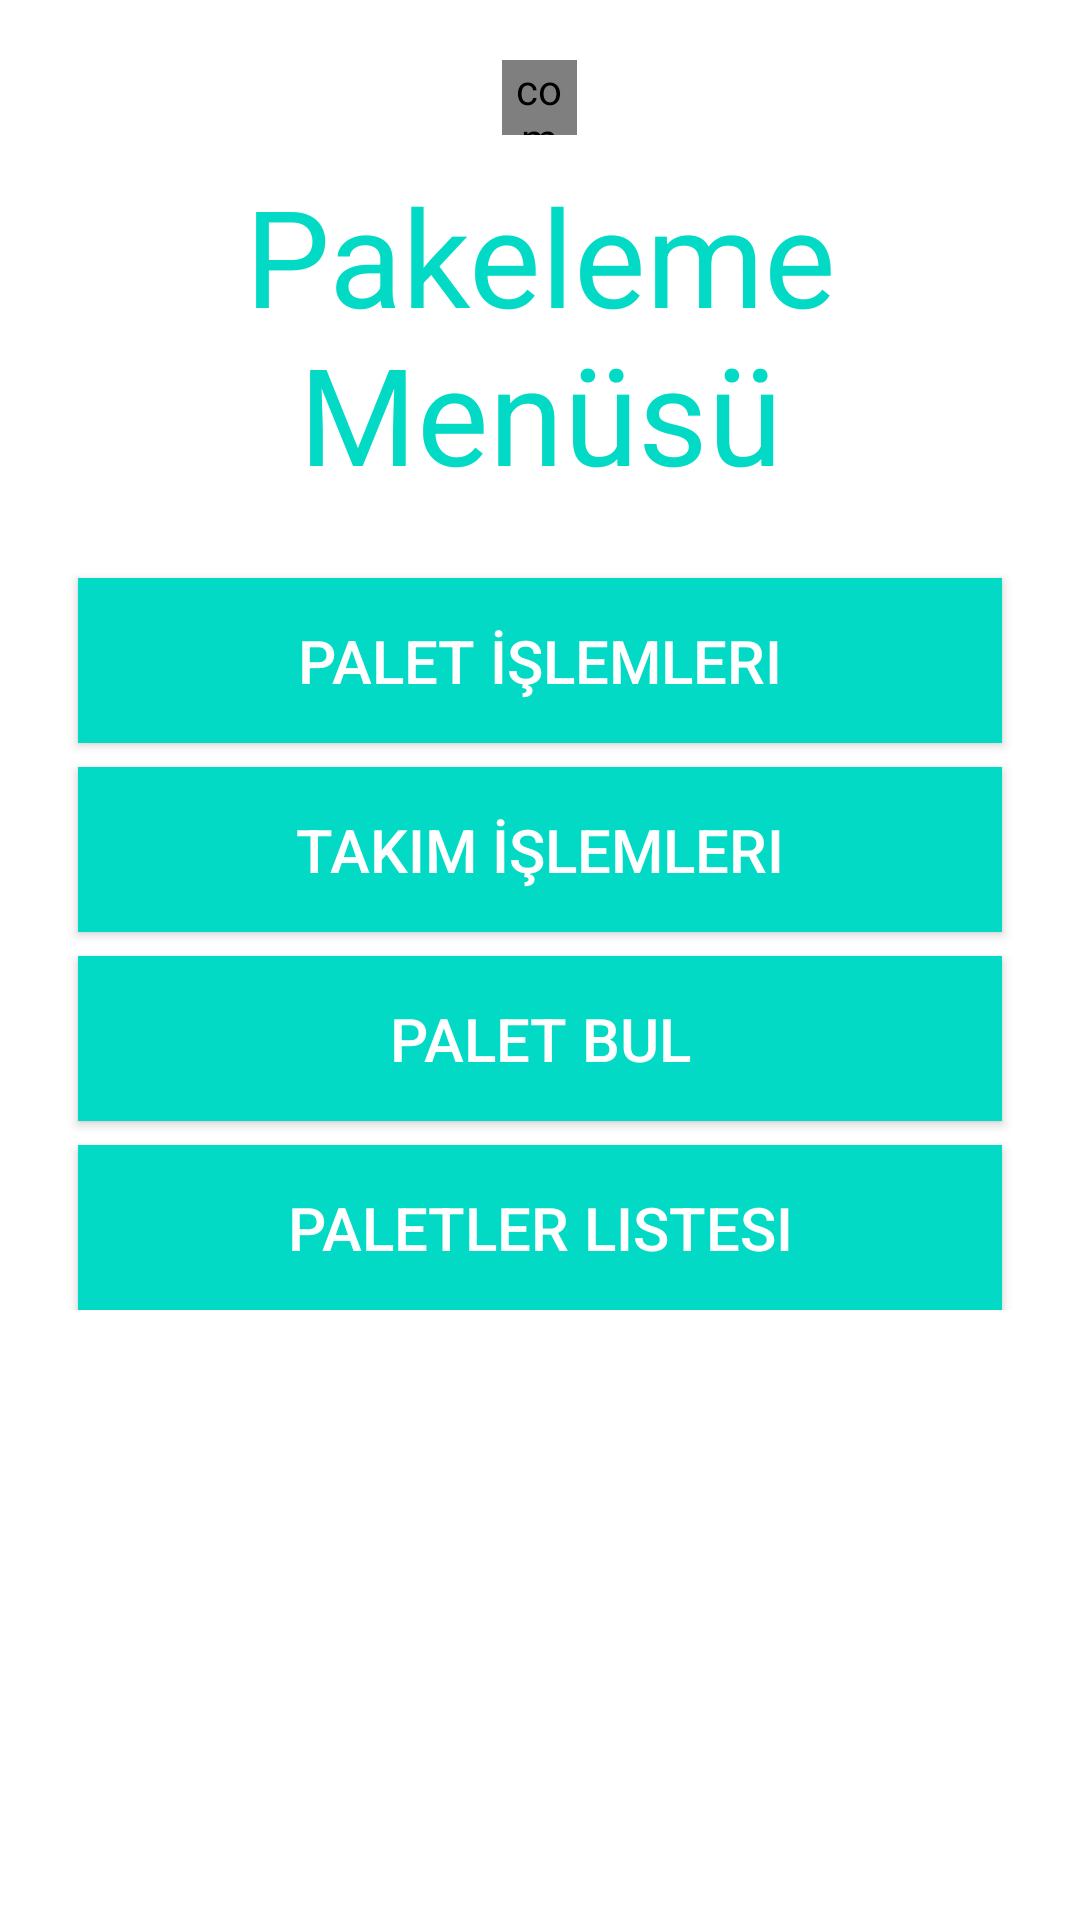

Write the Android layout XML for this screen, with the resource values it uses.
<!-- AndroidManifest.xml: application theme Theme.Trkz_mobile -->
<!-- res/layout/paketleme_fragment.xml -->
<?xml version="1.0" encoding="utf-8"?>
<ScrollView
    xmlns:android="http://schemas.android.com/apk/res/android"
    android:layout_width="fill_parent"
    android:layout_height="fill_parent">
<LinearLayout
    xmlns:tools="http://schemas.android.com/tools"
    android:layout_width="match_parent"
    android:layout_height="match_parent"
    android:orientation="vertical"

    tools:context=".PaketlemeFragment">

    
    <com.makeramen.roundedimageview.RoundedImageView
        android:layout_width="25dp"
        android:layout_height="25dp"
        android:id="@+id/paketlemeHomeImage"
        android:layout_marginTop="20dp"
        android:layout_gravity="center"
        android:layout_centerInParent="true"
        android:src="@drawable/packaging"/>
    <TextView
        android:layout_width="match_parent"
        android:layout_height="wrap_content"
        android:id="@+id/paketlemeHomeTitle"
        android:layout_marginTop="10dp"
        android:text="@string/paketlemeHomeMenuTitle"
        android:textAlignment="center"
        android:textColor="@color/teal_200"
        android:textSize="45dp"/>

    <Button
        android:id="@+id/paketMenuBtnPolsturma"
        android:layout_width="match_parent"
        android:layout_height="55dp"
        android:layout_marginTop="25dp"
        android:layout_marginHorizontal="26dp"
        android:background="@color/teal_200"
        android:textColor="@color/white"
        android:textSize="20dp"
        android:text="Palet İşlemleri" />

    <Button
        android:id="@+id/paketMenuBtnTolsturma"
        android:layout_width="match_parent"
        android:layout_height="55dp"
        android:layout_marginTop="8dp"
        android:layout_marginHorizontal="26dp"
        android:background="@color/teal_200"
        android:textColor="@color/white"
        android:textSize="20dp"
        android:text="Takım İşlemleri" />

    <Button
        android:id="@+id/paketMenuBtnPBulma"
        android:layout_width="match_parent"
        android:layout_height="55dp"
        android:layout_marginTop="8dp"
        android:layout_marginHorizontal="26dp"
        android:background="@color/teal_200"
        android:textColor="@color/white"
        android:textSize="20dp"
        android:text="Palet Bul" />












    <Button
        android:id="@+id/paketMenuBtnPaletlerTab"
        android:layout_width="match_parent"
        android:layout_height="55dp"
        android:layout_marginTop="8dp"
        android:layout_marginHorizontal="26dp"
        android:background="@color/teal_200"
        android:textColor="@color/white"
        android:textSize="20dp"
        android:text="Paletler Listesi" />

</LinearLayout>
</ScrollView>
<!-- resources referenced by this layout -->
<resources>
  <color name="teal_200">#FF03DAC5</color>
  <color name="white">#FFFFFFFF</color>
  <!-- drawable packaging: png bitmap (drawable, 4142 bytes) -->
  <string name="paketlemeHomeMenuTitle">Pakeleme Menüsü </string>
  <style name="Theme.Trkz_mobile" parent="Theme.MaterialComponents.DayNight.DarkActionBar">
          
          <item name="colorPrimary">@color/purple_500</item>
          <item name="colorPrimaryVariant">@color/purple_700</item>
          <item name="colorOnPrimary">@color/white</item>
          
          <item name="colorSecondary">@color/teal_200</item>
          <item name="colorSecondaryVariant">@color/teal_700</item>
          <item name="colorOnSecondary">@color/black</item>
          
          <item name="android:statusBarColor" tools:targetApi="l">?attr/colorPrimaryVariant</item>
          
      </style>
  <color name="purple_500">#FF6200EE</color>
  <color name="purple_700">#FF3700B3</color>
  <color name="teal_700">#FF018786</color>
  <color name="black">#FF000000</color>
</resources>
